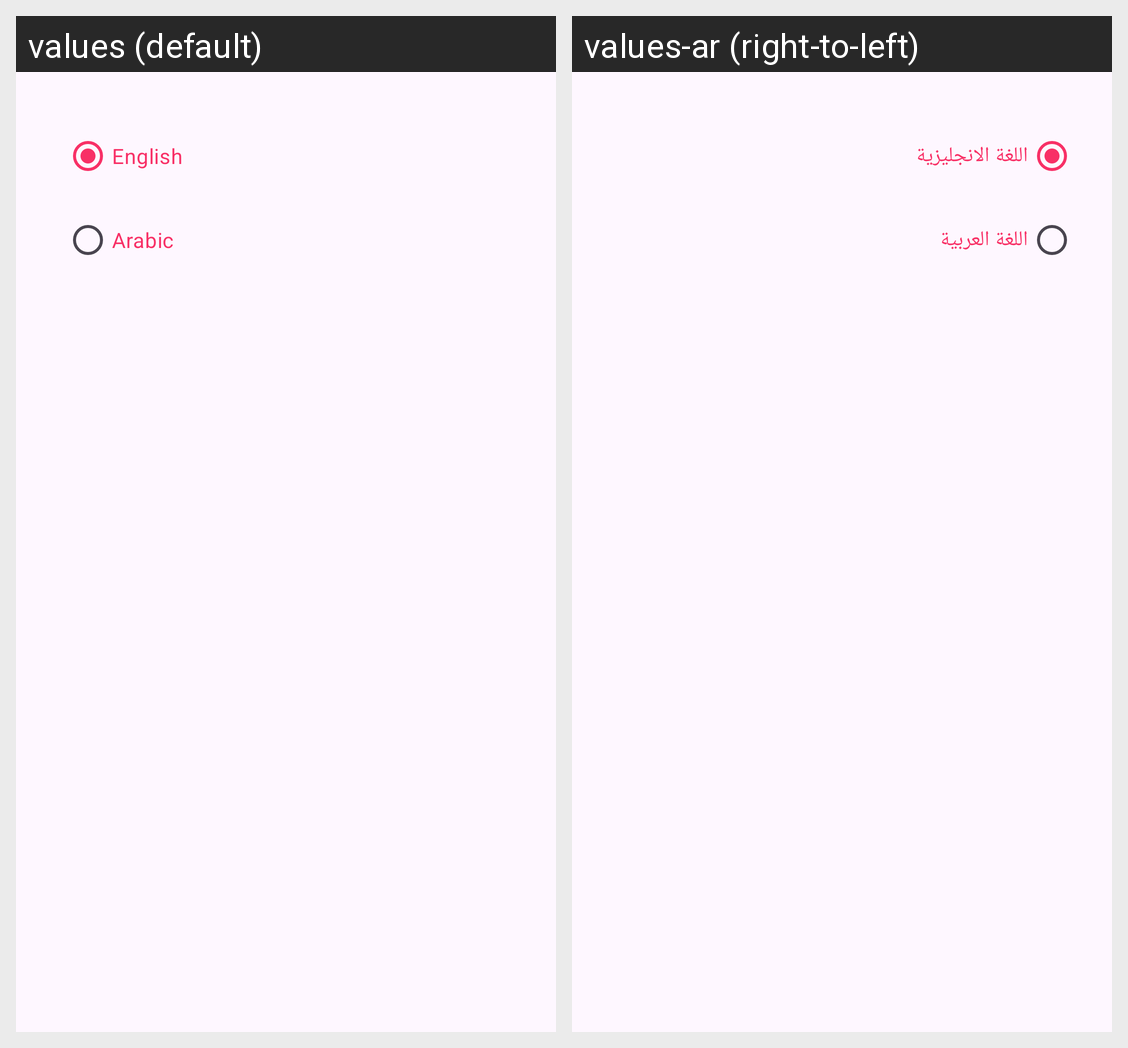

Locale-by-locale string values for the Android screen shown in this grid:
Android screen res/layout/fragment_language_bottom_sheet.xml rendered under 2 locales, left to right: values (default), values-ar (right-to-left). Device: Nexus 5 (rendered at 1080×1920; each locale shown at half size, 540×960, under a caption strip naming it); theme Base.Theme.PodcastTime.
Strings drawn on this screen, with the default value and each locale's value (text and hints the layout hard-codes, and strings that could not be matched under every locale, appear in the picture but are not listed):

english
  values: English
  values-ar: اللغة الانجليزية

arabic
  values: Arabic
  values-ar: اللغة العربية
